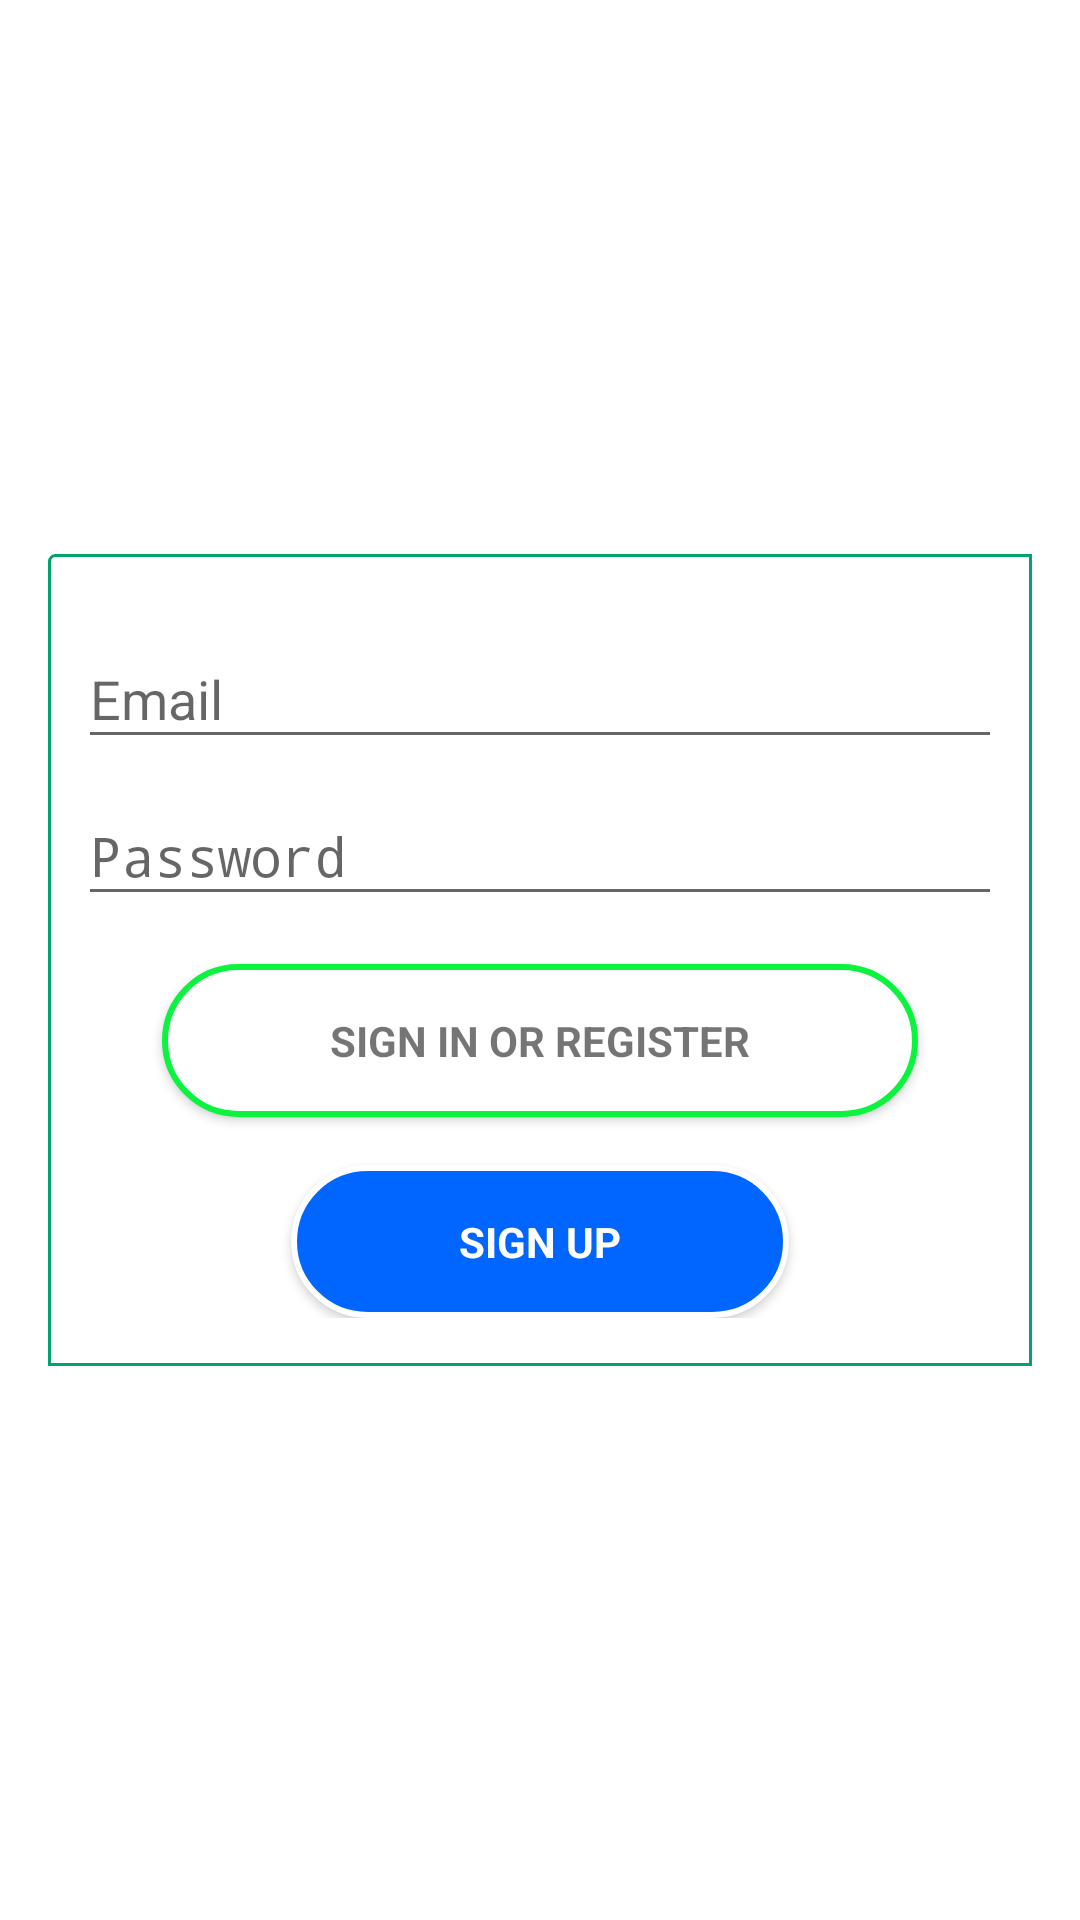

The Android layout XML behind this screen, and the referenced resources:
<!-- AndroidManifest.xml: application theme AppTheme -->
<!-- res/layout/activity_login.xml -->
<LinearLayout
    xmlns:android="http://schemas.android.com/apk/res/android"
    xmlns:tools="http://schemas.android.com/tools"
    android:layout_width="match_parent"
    android:layout_height="match_parent"
    android:gravity="center"
    android:orientation="vertical"
    android:background="@color/white"
    android:paddingBottom="@dimen/activity_vertical_margin"
    android:paddingLeft="@dimen/activity_horizontal_margin"
    android:paddingRight="@dimen/activity_horizontal_margin"
    android:paddingTop="@dimen/activity_vertical_margin">

    
    <ProgressBar
        android:id="@+id/login_progress"
        style="?android:attr/progressBarStyleLarge"
        android:layout_width="wrap_content"
        android:layout_height="wrap_content"
        android:layout_marginBottom="8dp"
        android:visibility="gone" />

    <LinearLayout
        android:id="@+id/login_form"
        android:layout_width="match_parent"
        android:layout_height="wrap_content"
        android:paddingVertical="@dimen/start"
        android:paddingHorizontal="@dimen/little"
        android:orientation="vertical"
        android:background="@drawable/border"
        android:visibility="visible"
        tools:ignore="UnusedAttribute">

        <android.support.design.widget.TextInputLayout
            android:layout_width="match_parent"
            android:layout_height="wrap_content">

            <AutoCompleteTextView
                android:id="@+id/email"
                android:layout_width="match_parent"
                android:layout_height="wrap_content"
                android:hint="@string/prompt_email"
                android:inputType="textEmailAddress"
                android:maxLines="1"
                android:singleLine="true" />

        </android.support.design.widget.TextInputLayout>

        <android.support.design.widget.TextInputLayout
            android:layout_width="match_parent"
            android:layout_height="wrap_content">

            <EditText
                android:id="@+id/password"
                android:layout_width="match_parent"
                android:layout_height="wrap_content"
                android:hint="@string/prompt_password"
                android:imeActionId="6"
                android:imeActionLabel="@string/action_sign_in_short"
                android:imeOptions="actionUnspecified"
                android:inputType="textPassword"
                android:maxLines="1"
                android:singleLine="true"
                tools:ignore="Autofill" />

        </android.support.design.widget.TextInputLayout>

        <Button
            android:id="@+id/login_button"
            style="?android:textAppearanceSmall"
            android:background="@drawable/round"
            android:paddingVertical="@dimen/start"
            android:paddingHorizontal="@dimen/top"
            android:textAlignment="center"
            android:layout_gravity="center"
            android:layout_width="wrap_content"
            android:layout_height="wrap_content"
            android:layout_marginTop="16dp"
            android:text="@string/action_sign_in"
            android:textStyle="bold"
            tools:ignore="UnusedAttribute" />

        <Button
            android:id="@+id/to_sign_up"
            style="?android:textAppearanceSmall"
            android:background="@drawable/round_btn"
            android:paddingVertical="@dimen/start"
            android:paddingHorizontal="@dimen/top"
            android:textAlignment="center"
            android:layout_gravity="center"
            android:layout_width="wrap_content"
            android:layout_height="wrap_content"
            android:layout_marginTop="16dp"
            android:text="@string/sign_up"
            android:textStyle="bold"
            android:textColor="@color/white"
            tools:ignore="UnusedAttribute" />

    </LinearLayout>
</LinearLayout>
<!-- resources referenced by this layout -->
<resources>
  <color name="white">#fff</color>
  <dimen name="activity_horizontal_margin">16dp</dimen>
  <dimen name="activity_vertical_margin">16dp</dimen>
  <dimen name="little">10dp</dimen>
  <dimen name="start">16dp</dimen>
  <dimen name="top">56dp</dimen>
  <!-- drawable border (drawable) -->
  <shape xmlns:android="http://schemas.android.com/apk/res/android"
      android:shape="rectangle">
      <corners
          android:radius="2dp"
          android:topRightRadius="0dp"
          android:bottomRightRadius="0dp"
          android:bottomLeftRadius="0dp" />
      <stroke
          android:width="1dp"
          android:color="@color/green_color_picker" />
  </shape>
  <!-- drawable round (drawable) -->
  <?xml version="1.0" encoding="utf-8"?>
  
  <shape xmlns:android="http://schemas.android.com/apk/res/android"
      android:shape="rectangle">
      <corners android:radius="1000dp" />
      <solid android:color="#fff" />
      <stroke
          android:width="2dip"
          android:color="#0af33d" />
      <padding
          android:bottom="4dp"
          android:left="4dp"
          android:right="4dp"
          android:top="4dp" />
  </shape>
  <!-- drawable round_btn (drawable) -->
  <?xml version="1.0" encoding="utf-8"?>
  
  <shape xmlns:android="http://schemas.android.com/apk/res/android"
      android:shape="rectangle">
      <corners android:radius="1000dp" />
      <solid android:color="#0066FF" />
      <stroke
          android:width="2dip"
          android:color="#fff" />
      <padding
          android:bottom="4dp"
          android:left="4dp"
          android:right="4dp"
          android:top="4dp" />
  </shape>
  <string name="action_sign_in">Sign in or register</string>
  <string name="action_sign_in_short">Sign in</string>
  <string name="prompt_email">Email</string>
  <string name="prompt_password">Password </string>
  <string name="sign_up">Sign up</string>
  <style name="AppTheme" parent="Theme.AppCompat.Light.NoActionBar">
          
          <item name="colorPrimary">@color/colorPrimary</item>
          <item name="colorPrimaryDark">@color/colorPrimaryDark</item>
          <item name="colorAccent">@color/colorAccent</item>
  
      </style>
  <color name="green_color_picker">#01A368</color>
  <color name="colorPrimary">#3F51B5</color>
  <color name="colorPrimaryDark">#303F9F</color>
  <color name="colorAccent">#FF4081</color>
</resources>
